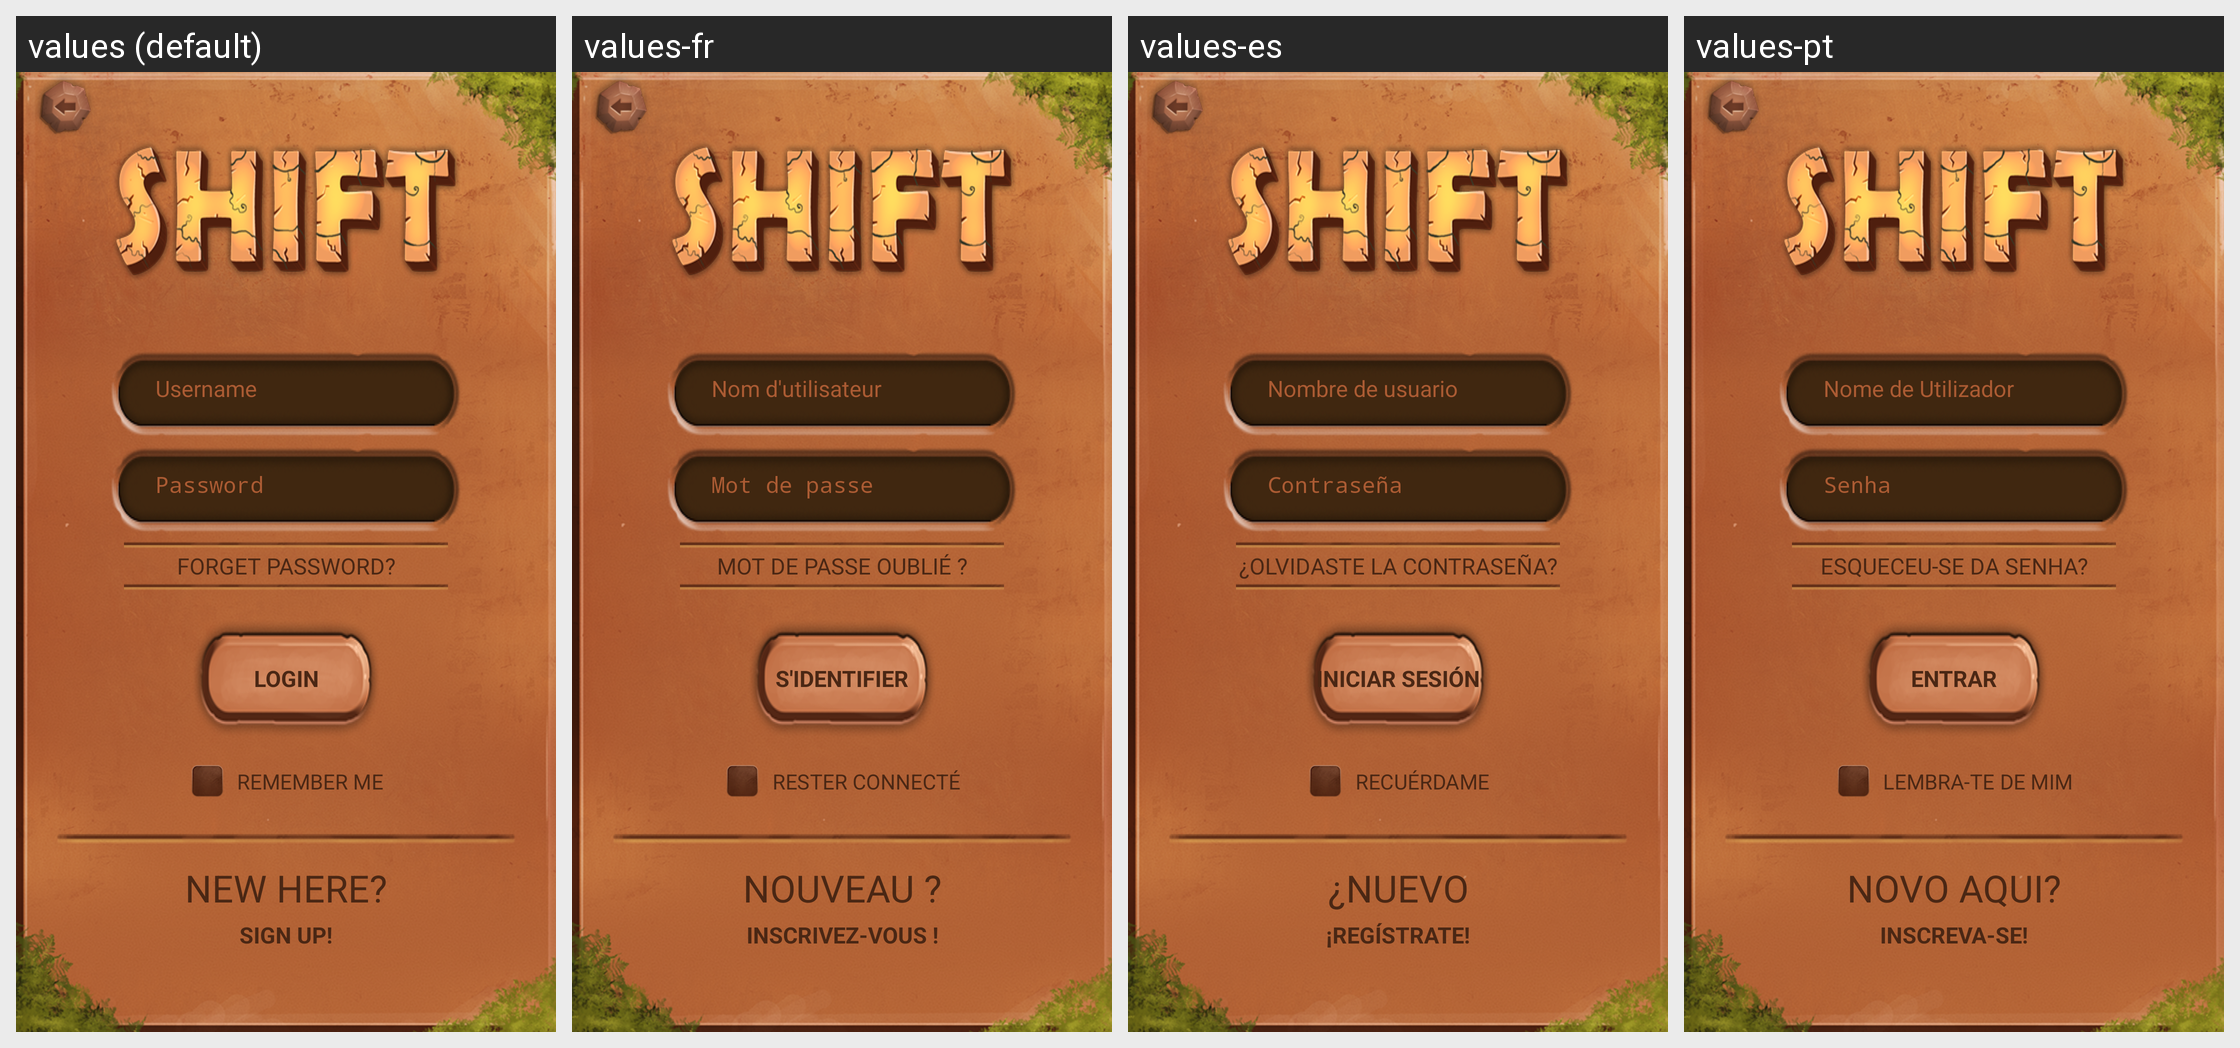

Locale-by-locale string values for the Android screen shown in this grid:
Android screen res/layout/login.xml rendered under 4 locales, left to right: values (default), values-fr, values-es, values-pt. Device: Nexus 5 (rendered at 1080×1920; each locale shown at half size, 540×960, under a caption strip naming it); theme NoActionBar.
Other locales in the repository, not shown: values-ja, values-ko, values-ru, values-zh.
Strings drawn on this screen, with the default value and each locale's value (text and hints the layout hard-codes, and strings that could not be matched under every locale, appear in the picture but are not listed):

username
  values: Username
  values-fr: Nom d'utilisateur
  values-es: Nombre de usuario
  values-pt: Nome de Utilizador

password
  values: Password
  values-fr: Mot de passe
  values-es: Contraseña
  values-pt: Senha

forgot_password
  values: FORGET PASSWORD?
  values-fr: MOT DE PASSE OUBLIÉ ?
  values-es: ¿OLVIDASTE LA CONTRASEÑA?
  values-pt: ESQUECEU-SE DA SENHA?

login
  values: LOGIN
  values-fr: S'IDENTIFIER
  values-es: INICIAR SESIÓN
  values-pt: ENTRAR

remember_me
  values: REMEMBER ME
  values-fr: RESTER CONNECTÉ
  values-es: RECUÉRDAME
  values-pt: LEMBRA-TE DE MIM

new_here
  values: NEW HERE?
  values-fr: NOUVEAU ?
  values-es: ¿NUEVO AQUÍ?
  values-pt: NOVO AQUI?

sign_up
  values: SIGN UP!
  values-fr: INSCRIVEZ-VOUS !
  values-es: ¡REGÍSTRATE!
  values-pt: INSCREVA-SE!
